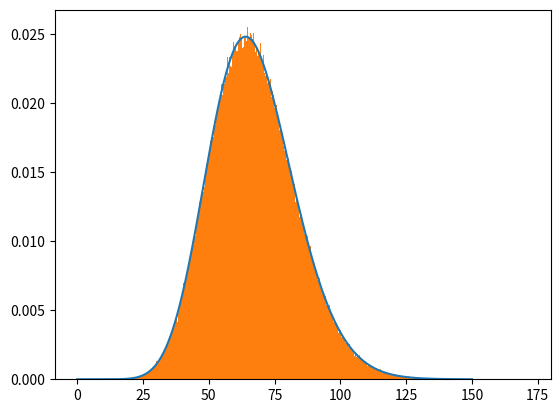
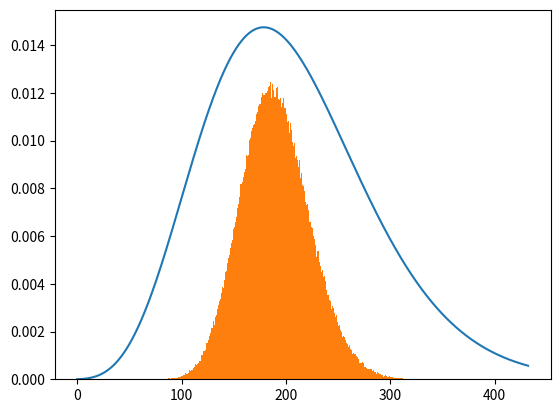

Write the Python code that produced these figures, in order.
import numpy as np
np.random.seed(seed = 0)

import numpy as np
import matplotlib.pyplot as plt

mu = 0  # mean
sigma = 1  # standard deviation

# Generate Gaussian random variable
x = np.random.normal(mu, sigma, 10000)

# Plot histogram
plt.hist(x, bins=100, density=True)
plt.title('Histogram of Gaussian Random Variable')
plt.xlabel('Value')
plt.ylabel('Frequency')
plt.show()

import numpy as np
import matplotlib.pyplot as plt

# Parameters for multivariate normal distribution
mu = [0, 0]  # mean vector
Sigma = [[1, 0], [0, 1]]  # covariance matrix

# Generate Gaussian random vector
gaussian_vector = np.random.multivariate_normal(mu, Sigma, 10000)

# Plot histogram
plt.hist2d(gaussian_vector[:,0], gaussian_vector[:,1], bins=100, cmap='hot')
plt.title('2D Gaussian Random Vector')
plt.colorbar(label='Frequency')
plt.xlabel('X1')
plt.ylabel('X2')
plt.show()

import numpy as np
from scipy.special import i0
import matplotlib.pyplot as plt
plt.close('all')

def f(x,lam): return  1/2 * np.exp(-(x+lam)/2)*i0(np.sqrt(lam*x))

def randcn(N): return 1/np.sqrt(2) * (np.random.randn(N) + 1j * np.random.randn(N))
sigma = 2.4
mu_x = 7
mu_y = 4
lam = (mu_x**2 + mu_y**2)
# lam = (mu_x**2 + mu_y**2)
x = np.linspace(0,150,10000)
samples =  np.abs(mu_x + 1j*mu_y + np.sqrt(2) * randcn(1000000))**2

plt.figure(0)
plt.plot(x,f(x,lam))
plt.hist(samples, bins=1000, density=True)



def randcn(N): return 1/np.sqrt(2) * (np.random.randn(N) + 1j * np.random.randn(N))
sigma = 2.4
mu_x = 7
mu_y = 4
lam = (mu_x**2 + mu_y**2)
# lam = (mu_x**2 + mu_y**2)
x = np.linspace(0,150,10000)
samples1 =  sigma**2/2 * np.abs(mu_x + 1j*mu_y + randcn(1000000))**2

plt.figure(1)
plt.plot(sigma**2/2 * x,2/sigma**2 *f(2/sigma**2 *x,2/sigma**2 * lam))
plt.hist(samples1, bins=1000, density=True)